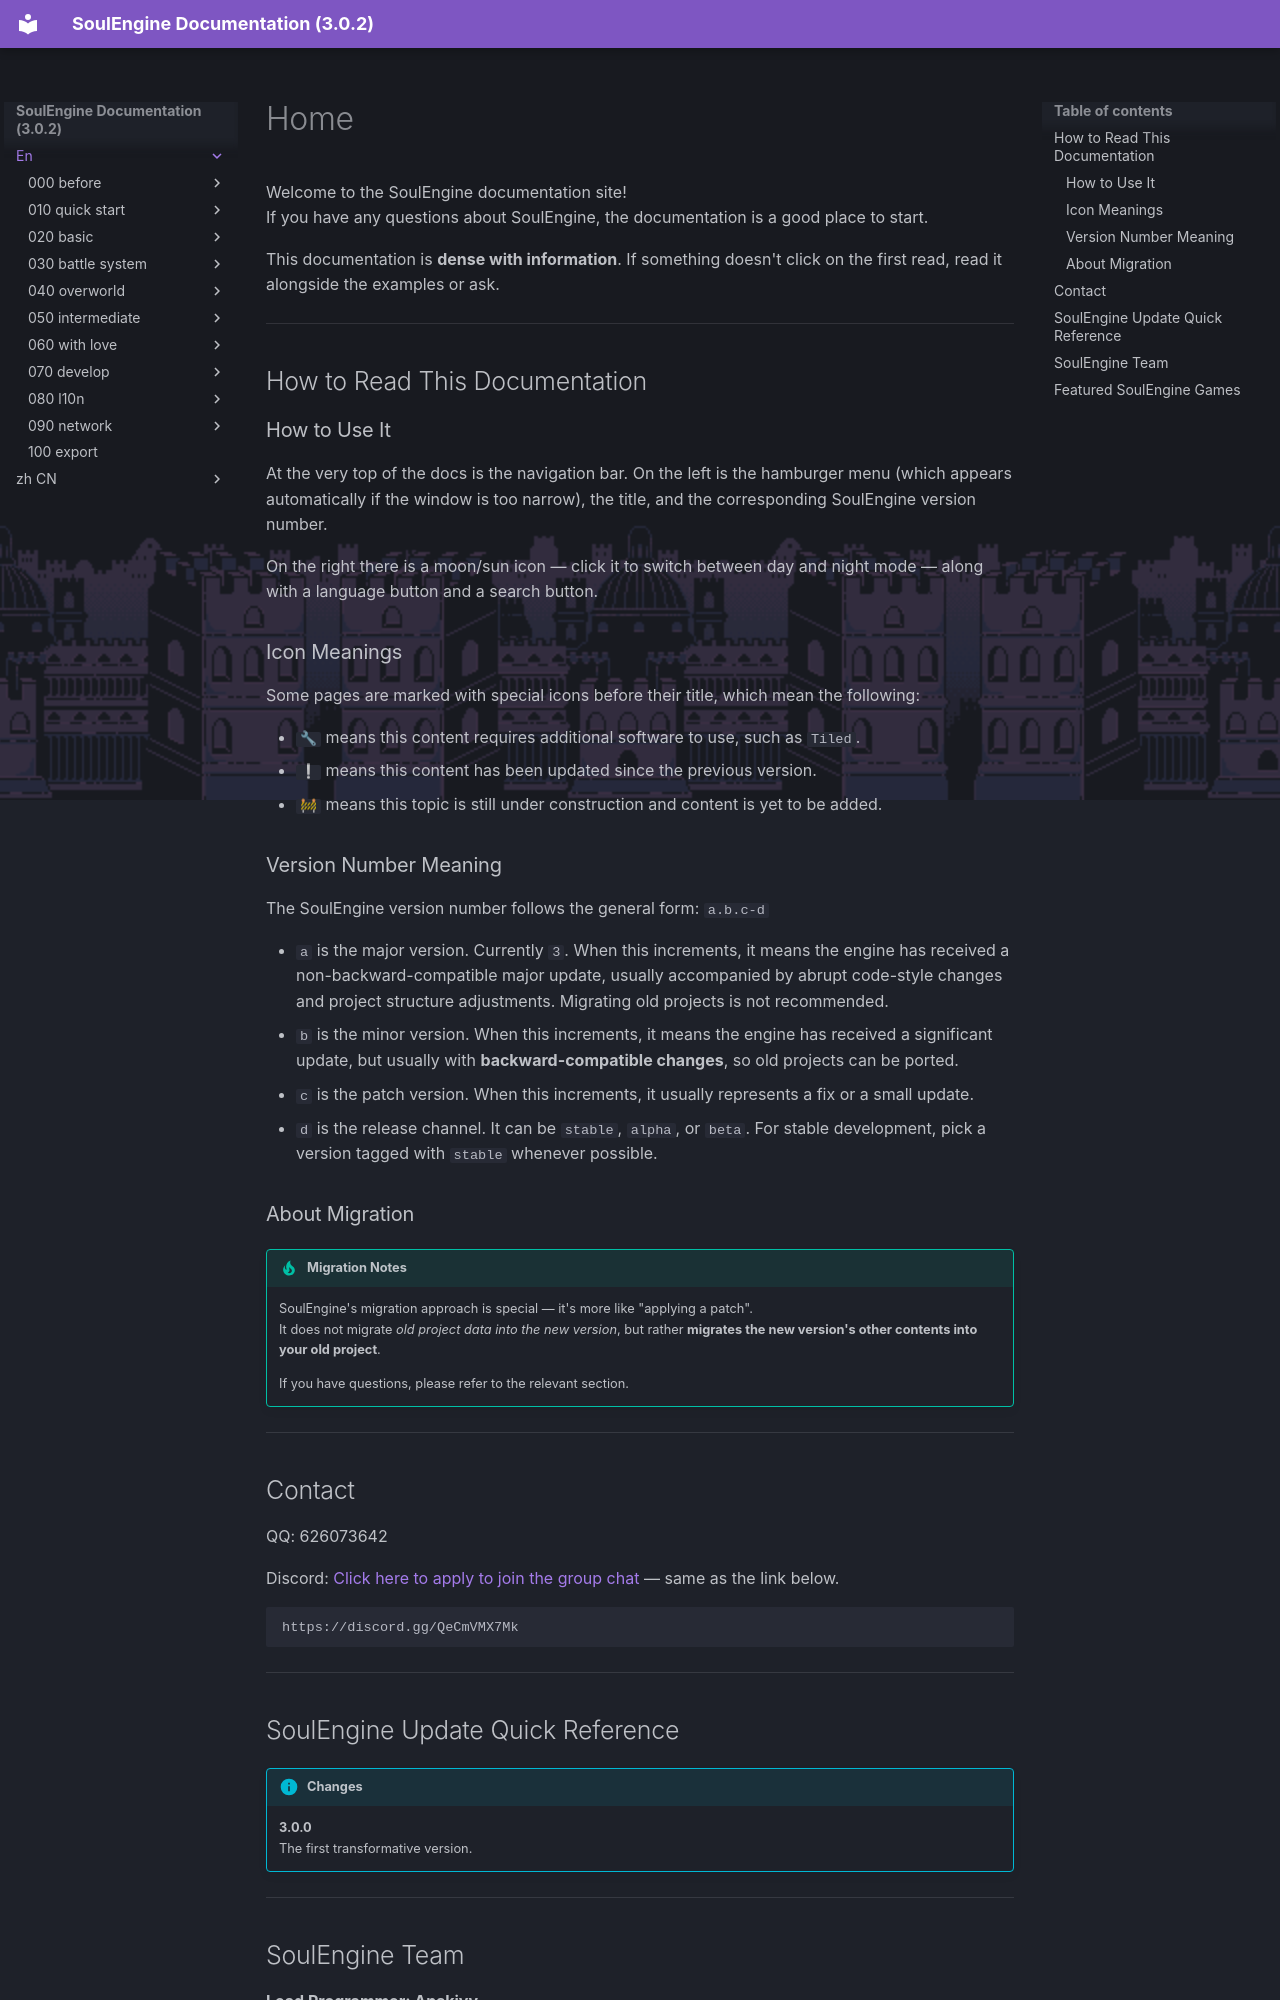

repository: AnskiyyRenew/SoulEngine-Documentation · page: en/index.html · generator: mkdocs

# Home

Welcome to the SoulEngine documentation site!<br>
If you have any questions about SoulEngine, the documentation is a good place to start.

This documentation is **dense with information**. If something doesn't click on the first read, read it alongside the examples or ask.

---

## How to Read This Documentation

### How to Use It
At the very top of the docs is the navigation bar. On the left is the hamburger menu (which appears automatically if the window is too narrow), the title, and the corresponding SoulEngine version number.

On the right there is a moon/sun icon — click it to switch between day and night mode — along with a language button and a search button.

### Icon Meanings
Some pages are marked with special icons before their title, which mean the following:

- `🔧` means this content requires additional software to use, such as `Tiled`.
- `❕` means this content has been updated since the previous version.
- `🚧` means this topic is still under construction and content is yet to be added.

### Version Number Meaning
The SoulEngine version number follows the general form: `a.b.c-d`

- `a` is the major version. Currently `3`. When this increments, it means the engine has received a non-backward-compatible major update, usually accompanied by abrupt code-style changes and project structure adjustments. Migrating old projects is not recommended.
- `b` is the minor version. When this increments, it means the engine has received a significant update, but usually with **backward-compatible changes**, so old projects can be ported.
- `c` is the patch version. When this increments, it usually represents a fix or a small update.
- `d` is the release channel. It can be `stable`, `alpha`, or `beta`. For stable development, pick a version tagged with `stable` whenever possible.

### About Migration

!!! tip "Migration Notes"
    SoulEngine's migration approach is special — it's more like "applying a patch".<br>
    It does not migrate *old project data into the new version*, but rather **migrates the new version's other contents into your old project**.

    If you have questions, please refer to the relevant section.

---

## Contact

QQ: 626073642

Discord: [Click here to apply to join the group chat](https://discord.gg/QeCmVMX7Mk) — same as the link below.<br>
```markdown
https://discord.gg/QeCmVMX7Mk
```

---
